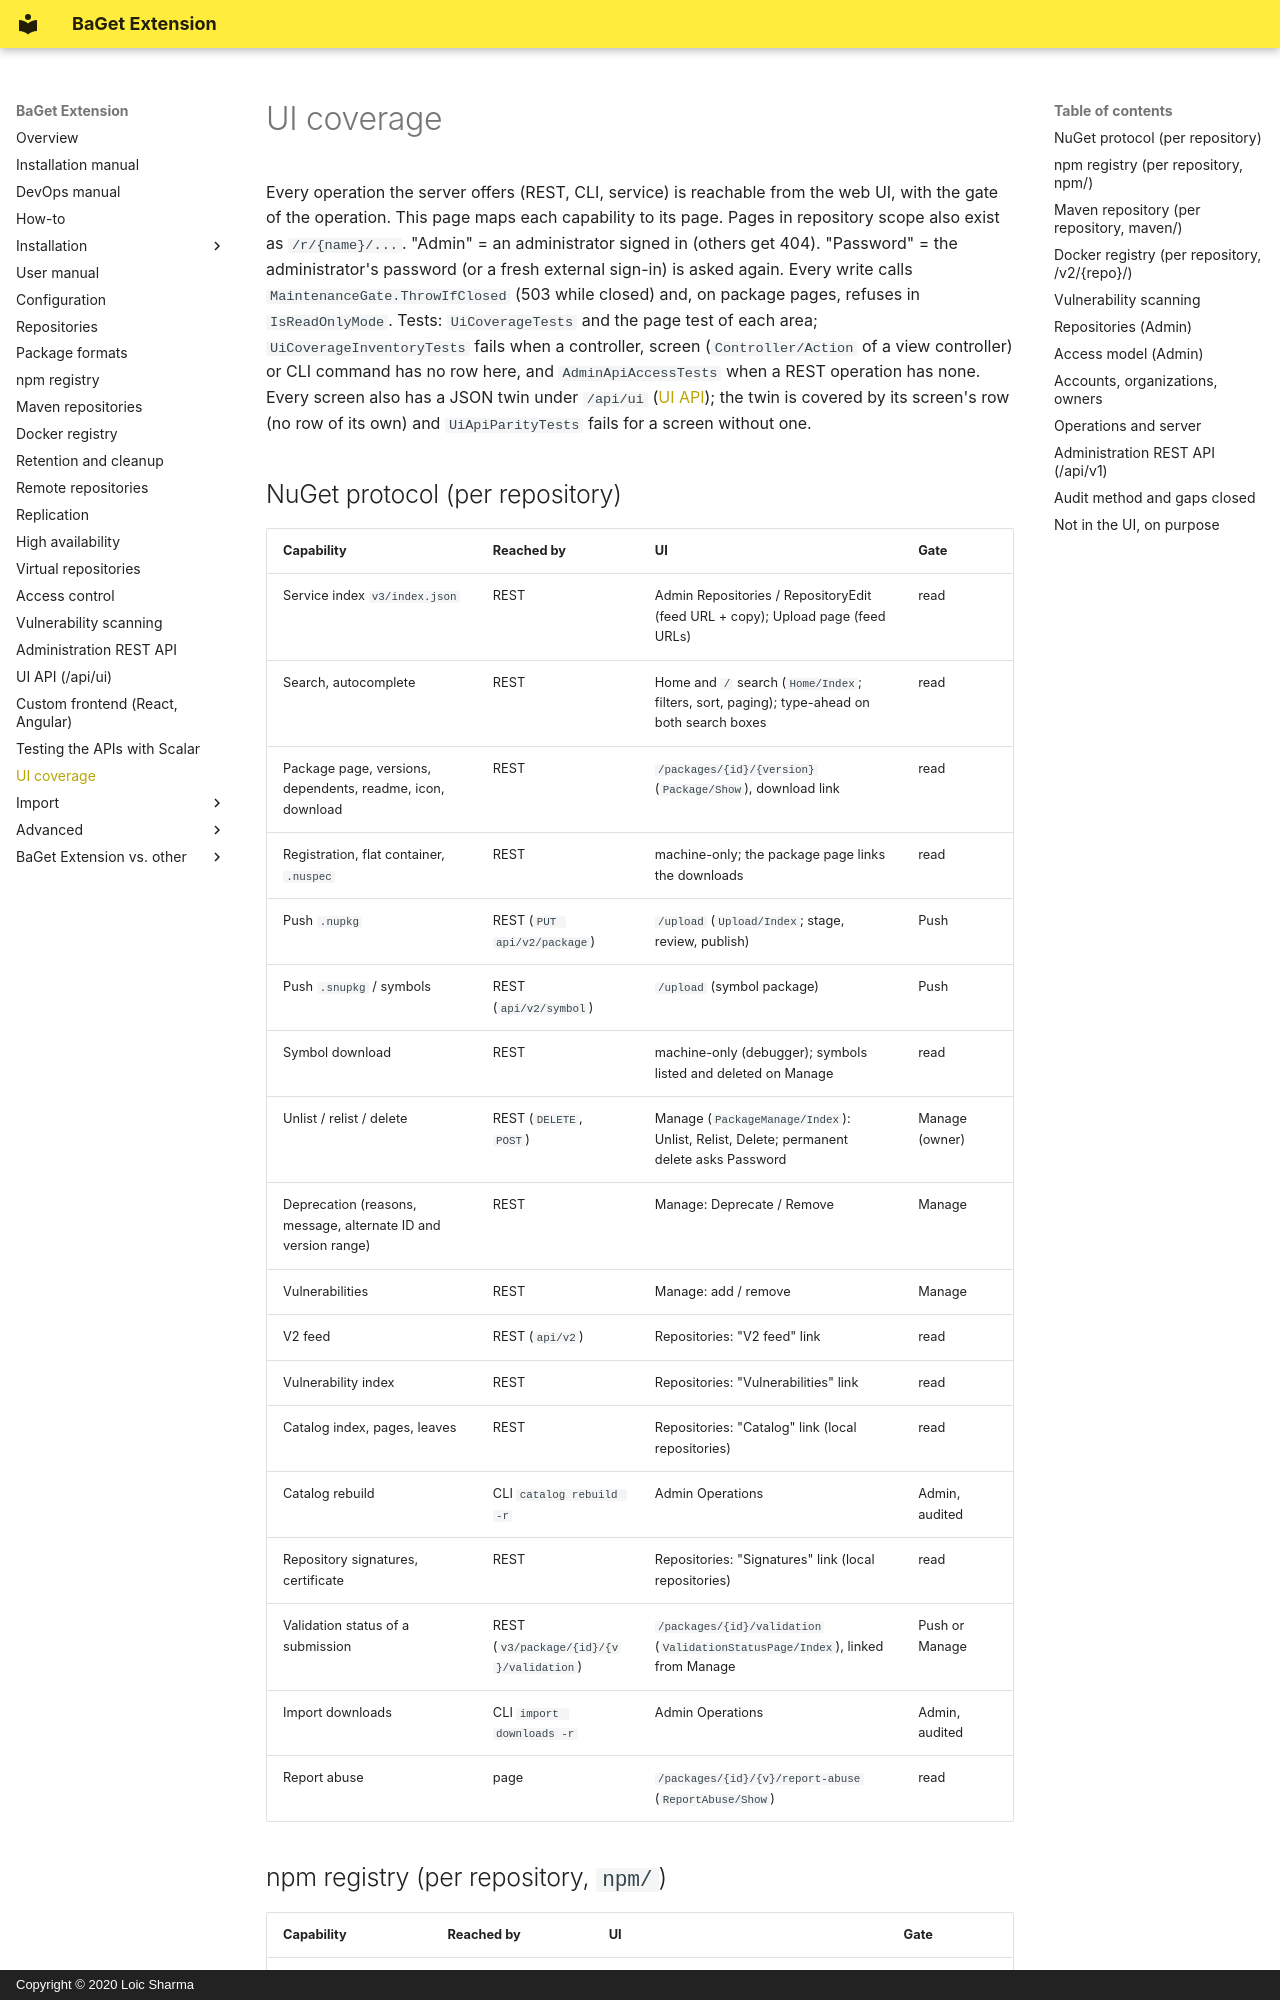

repository: pieroviano/BaGet · page: ui-coverage/index.html · generator: mkdocs · copyright: Copyright © 2020 Loic Sharma

# UI coverage

Every operation the server offers (REST, CLI, service) is reachable from the web UI, with the gate of the operation.
This page maps each capability to its page. Pages in repository scope also exist as `/r/{name}/...`. "Admin" = an
administrator signed in (others get 404). "Password" = the administrator's password (or a fresh external sign-in) is
asked again. Every write calls `MaintenanceGate.ThrowIfClosed` (503 while closed) and, on package pages, refuses in
`IsReadOnlyMode`. Tests: `UiCoverageTests` and the page test of each area; `UiCoverageInventoryTests` fails when a controller, screen (`Controller/Action` of a view controller) or CLI command has no row here, and `AdminApiAccessTests` when a REST operation has none. Every screen also has a JSON twin under `/api/ui` ([UI API](ui-api.md)); the twin is covered by its screen's row (no row of its own) and `UiApiParityTests` fails for a screen without one.

## NuGet protocol (per repository)

| Capability | Reached by | UI | Gate |
|---|---|---|---|
| Service index `v3/index.json` | REST | Admin Repositories / RepositoryEdit (feed URL + copy); Upload page (feed URLs) | read |
| Search, autocomplete | REST | Home and `/` search (`Home/Index`; filters, sort, paging); type-ahead on both search boxes | read |
| Package page, versions, dependents, readme, icon, download | REST | `/packages/{id}/{version}` (`Package/Show`), download link | read |
| Registration, flat container, `.nuspec` | REST | machine-only; the package page links the downloads | read |
| Push `.nupkg` | REST (`PUT api/v2/package`) | `/upload` (`Upload/Index`; stage, review, publish) | Push |
| Push `.snupkg` / symbols | REST (`api/v2/symbol`) | `/upload` (symbol package) | Push |
| Symbol download | REST | machine-only (debugger); symbols listed and deleted on Manage | read |
| Unlist / relist / delete | REST (`DELETE`, `POST`) | Manage (`PackageManage/Index`): Unlist, Relist, Delete; permanent delete asks Password | Manage (owner) |
| Deprecation (reasons, message, alternate ID and version range) | REST | Manage: Deprecate / Remove | Manage |
| Vulnerabilities | REST | Manage: add / remove | Manage |
| V2 feed | REST (`api/v2`) | Repositories: "V2 feed" link | read |
| Vulnerability index | REST | Repositories: "Vulnerabilities" link | read |
| Catalog index, pages, leaves | REST | Repositories: "Catalog" link (local repositories) | read |
| Catalog rebuild | CLI `catalog rebuild -r` | Admin Operations | Admin, audited |
| Repository signatures, certificate | REST | Repositories: "Signatures" link (local repositories) | read |
| Validation status of a submission | REST (`v3/package/{id}/{v}/validation`) | `/packages/{id}/validation` (`ValidationStatusPage/Index`), linked from Manage | Push or Manage |
| Import downloads | CLI `import downloads -r` | Admin Operations | Admin, audited |
| Report abuse | page | `/packages/{id}/{v}/report-abuse` (`ReportAbuse/Show`) | read |
